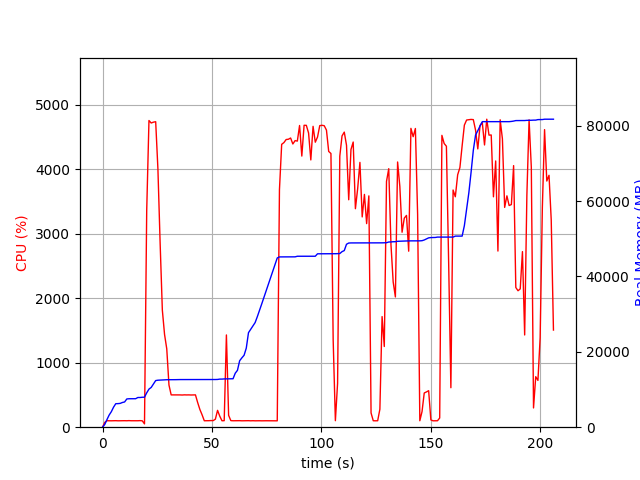

Data behind this chart, as committed beside it:
elapsed_time, nproc, cpu, mem_real, mem_virtual
4.00543212890625e-05, 1, 0.0, 8.98, 3186
1.007, 1, 74.5, 723.5, 1688
2.014, 1, 100.3, 2017, 3656
3.021, 1, 99.3, 3225, 6536
4.028, 1, 99.3, 4126, 6786
5.035, 1, 100.3, 5322, 8578
6.043, 1, 101.2, 6236, 10738
7.051, 1, 99.2, 6256, 10738
8.059, 1, 100.2, 6318, 10738
9.07, 1, 100.0, 6556, 10738
10.08, 1, 101.0, 6698, 10750
11.09, 1, 100.0, 7492, 10750
12.1, 1, 102.0, 7550, 10750
13.11, 1, 100.1, 7550, 10750
14.12, 1, 100.0, 7560, 10750
15.13, 1, 99.9, 7560, 10750
16.14, 1, 100.1, 7880, 10750
17.15, 1, 102.0, 7880, 10750
18.16, 1, 98.9, 7946, 10750
19.17, 2, 51.5, 7961, 13942
20.18, 1, 3361, 9115, 15311
21.21, 1, 4756, 10104, 16358
22.23, 1, 4718, 10549, 16874
23.26, 1, 4731, 11469, 17827
24.28, 1, 4738, 12369, 18816
25.3, 1, 4005, 12470, 18902
26.31, 1, 2857, 12506, 18918
27.32, 1, 1817, 12544, 18974
28.33, 1, 1439, 12560, 18974
29.34, 1, 1215, 12596, 19030
30.35, 1, 653.8, 12596, 19030
31.36, 1, 501.1, 12612, 19110
32.36, 1, 501.3, 12612, 19110
33.37, 1, 500.2, 12612, 19110
34.38, 1, 500.6, 12638, 19110
35.39, 1, 500.7, 12638, 19110
36.4, 1, 499.1, 12638, 19110
37.41, 1, 501.7, 12638, 19110
38.41, 1, 500.3, 12638, 19110
39.42, 1, 501.1, 12638, 19110
40.43, 1, 499.4, 12638, 19110
41.44, 1, 500.5, 12638, 19110
42.45, 1, 501.3, 12638, 19110
43.46, 1, 382.3, 12638, 19110
44.47, 1, 275.1, 12638, 19110
45.48, 1, 192.1, 12638, 19110
46.49, 1, 100.0, 12638, 19110
47.5, 1, 100.1, 12638, 19110
48.51, 1, 100.9, 12638, 19110
49.52, 1, 102.9, 12638, 19110
50.53, 1, 101.9, 12638, 19110
51.54, 1, 123.8, 12652, 19110
52.55, 1, 261.4, 12670, 19238
53.56, 1, 170.2, 12762, 19238
54.57, 1, 100.0, 12763, 19238
55.58, 1, 101.0, 12808, 19399
56.59, 1, 1431, 12814, 19399
57.61, 1, 183.9, 12814, 19399
58.62, 1, 102.0, 12836, 19399
59.63, 1, 99.9, 12856, 19399
... 144 more rows
